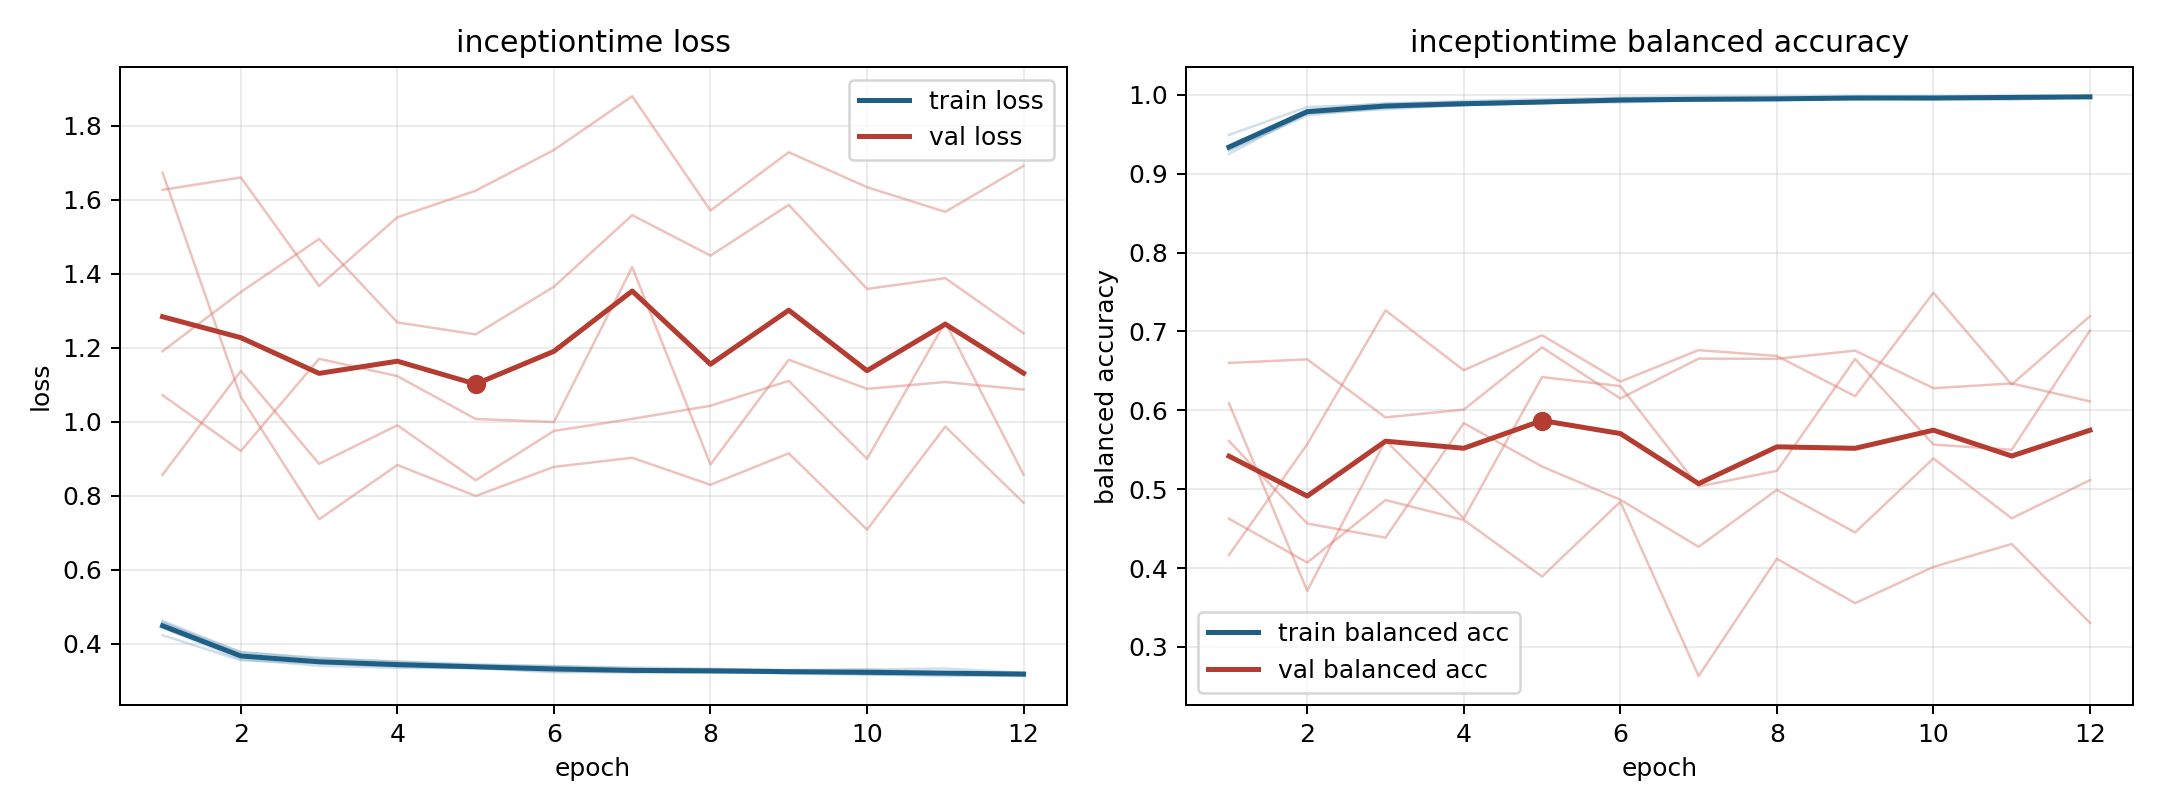

The file beside this chart, header and first rows:
model, fold, epoch, train_loss, train_balanced_accuracy, val_loss, val_balanced_accuracy
inceptiontime, 1, 1, 0.4427, 0.9349, 1.071, 0.6601
inceptiontime, 1, 2, 0.3578, 0.9811, 0.9207, 0.6647
inceptiontime, 1, 3, 0.34, 0.9895, 1.17, 0.591
inceptiontime, 1, 4, 0.3345, 0.9907, 1.123, 0.601
inceptiontime, 1, 5, 0.334, 0.9907, 1.007, 0.6799
inceptiontime, 1, 6, 0.3224, 0.9958, 0.9989, 0.615
inceptiontime, 1, 7, 0.3237, 0.995, 1.417, 0.6656
inceptiontime, 1, 8, 0.3219, 0.9952, 0.8842, 0.6653
inceptiontime, 1, 9, 0.3248, 0.9942, 1.167, 0.6757
inceptiontime, 1, 10, 0.3174, 0.9964, 1.089, 0.6281
inceptiontime, 1, 11, 0.3124, 0.998, 1.107, 0.6341
inceptiontime, 1, 12, 0.3165, 0.9964, 1.087, 0.6114
inceptiontime, 2, 1, 0.4227, 0.9492, 1.626, 0.4627
inceptiontime, 2, 2, 0.355, 0.9846, 1.66, 0.4071
inceptiontime, 2, 3, 0.3469, 0.9883, 1.366, 0.4863
inceptiontime, 2, 4, 0.3375, 0.9923, 1.552, 0.4611
inceptiontime, 2, 5, 0.3334, 0.9944, 1.624, 0.3892
inceptiontime, 2, 6, 0.3256, 0.9965, 1.734, 0.4841
inceptiontime, 2, 7, 0.3218, 0.9978, 1.879, 0.263
inceptiontime, 2, 8, 0.3218, 0.9975, 1.57, 0.4118
inceptiontime, 2, 9, 0.3211, 0.9982, 1.728, 0.3555
inceptiontime, 2, 10, 0.319, 0.998, 1.634, 0.4015
inceptiontime, 2, 11, 0.3196, 0.998, 1.567, 0.4306
inceptiontime, 2, 12, 0.317, 0.9982, 1.691, 0.3305
inceptiontime, 3, 1, 0.4614, 0.9301, 1.673, 0.4166
inceptiontime, 3, 2, 0.3764, 0.9763, 1.066, 0.557
inceptiontime, 3, 3, 0.3618, 0.9818, 0.7359, 0.7268
inceptiontime, 3, 4, 0.3513, 0.9872, 0.8828, 0.6508
inceptiontime, 3, 5, 0.3445, 0.9896, 0.799, 0.6952
inceptiontime, 3, 6, 0.3383, 0.9927, 0.8776, 0.6365
inceptiontime, 3, 7, 0.3354, 0.9925, 0.9023, 0.6763
inceptiontime, 3, 8, 0.3324, 0.9939, 0.8292, 0.669
inceptiontime, 3, 9, 0.3275, 0.9957, 0.9143, 0.6179
inceptiontime, 3, 10, 0.3297, 0.9946, 0.708, 0.7491
inceptiontime, 3, 11, 0.3327, 0.9937, 0.9866, 0.6328
inceptiontime, 3, 12, 0.3211, 0.9976, 0.7806, 0.7194
inceptiontime, 4, 1, 0.4553, 0.9296, 1.19, 0.5611
inceptiontime, 4, 2, 0.3773, 0.9742, 1.35, 0.4565
inceptiontime, 4, 3, 0.3588, 0.9836, 1.494, 0.4386
inceptiontime, 4, 4, 0.3514, 0.9868, 1.268, 0.5838
inceptiontime, 4, 5, 0.3407, 0.9904, 1.236, 0.5288
inceptiontime, 4, 6, 0.3401, 0.9904, 1.365, 0.4867
inceptiontime, 4, 7, 0.3324, 0.9934, 1.558, 0.4269
inceptiontime, 4, 8, 0.3299, 0.9948, 1.449, 0.4992
inceptiontime, 4, 9, 0.3288, 0.9961, 1.586, 0.4452
inceptiontime, 4, 10, 0.3301, 0.9944, 1.359, 0.539
inceptiontime, 4, 11, 0.3213, 0.9976, 1.388, 0.4631
inceptiontime, 4, 12, 0.3212, 0.9968, 1.239, 0.5115
inceptiontime, 5, 1, 0.4589, 0.9251, 0.8564, 0.6091
inceptiontime, 5, 2, 0.3664, 0.9773, 1.137, 0.3712
inceptiontime, 5, 3, 0.3471, 0.9861, 0.8859, 0.5618
inceptiontime, 5, 4, 0.3419, 0.987, 0.9902, 0.463
inceptiontime, 5, 5, 0.3346, 0.9896, 0.8415, 0.6422
inceptiontime, 5, 6, 0.3313, 0.9917, 0.9749, 0.6308
inceptiontime, 5, 7, 0.325, 0.9935, 1.007, 0.5035
inceptiontime, 5, 8, 0.3265, 0.9932, 1.043, 0.5232
inceptiontime, 5, 9, 0.3187, 0.9959, 1.11, 0.6651
inceptiontime, 5, 10, 0.3161, 0.9967, 0.8996, 0.5566
inceptiontime, 5, 11, 0.3159, 0.9967, 1.269, 0.55
inceptiontime, 5, 12, 0.3122, 0.9983, 0.8569, 0.7012
